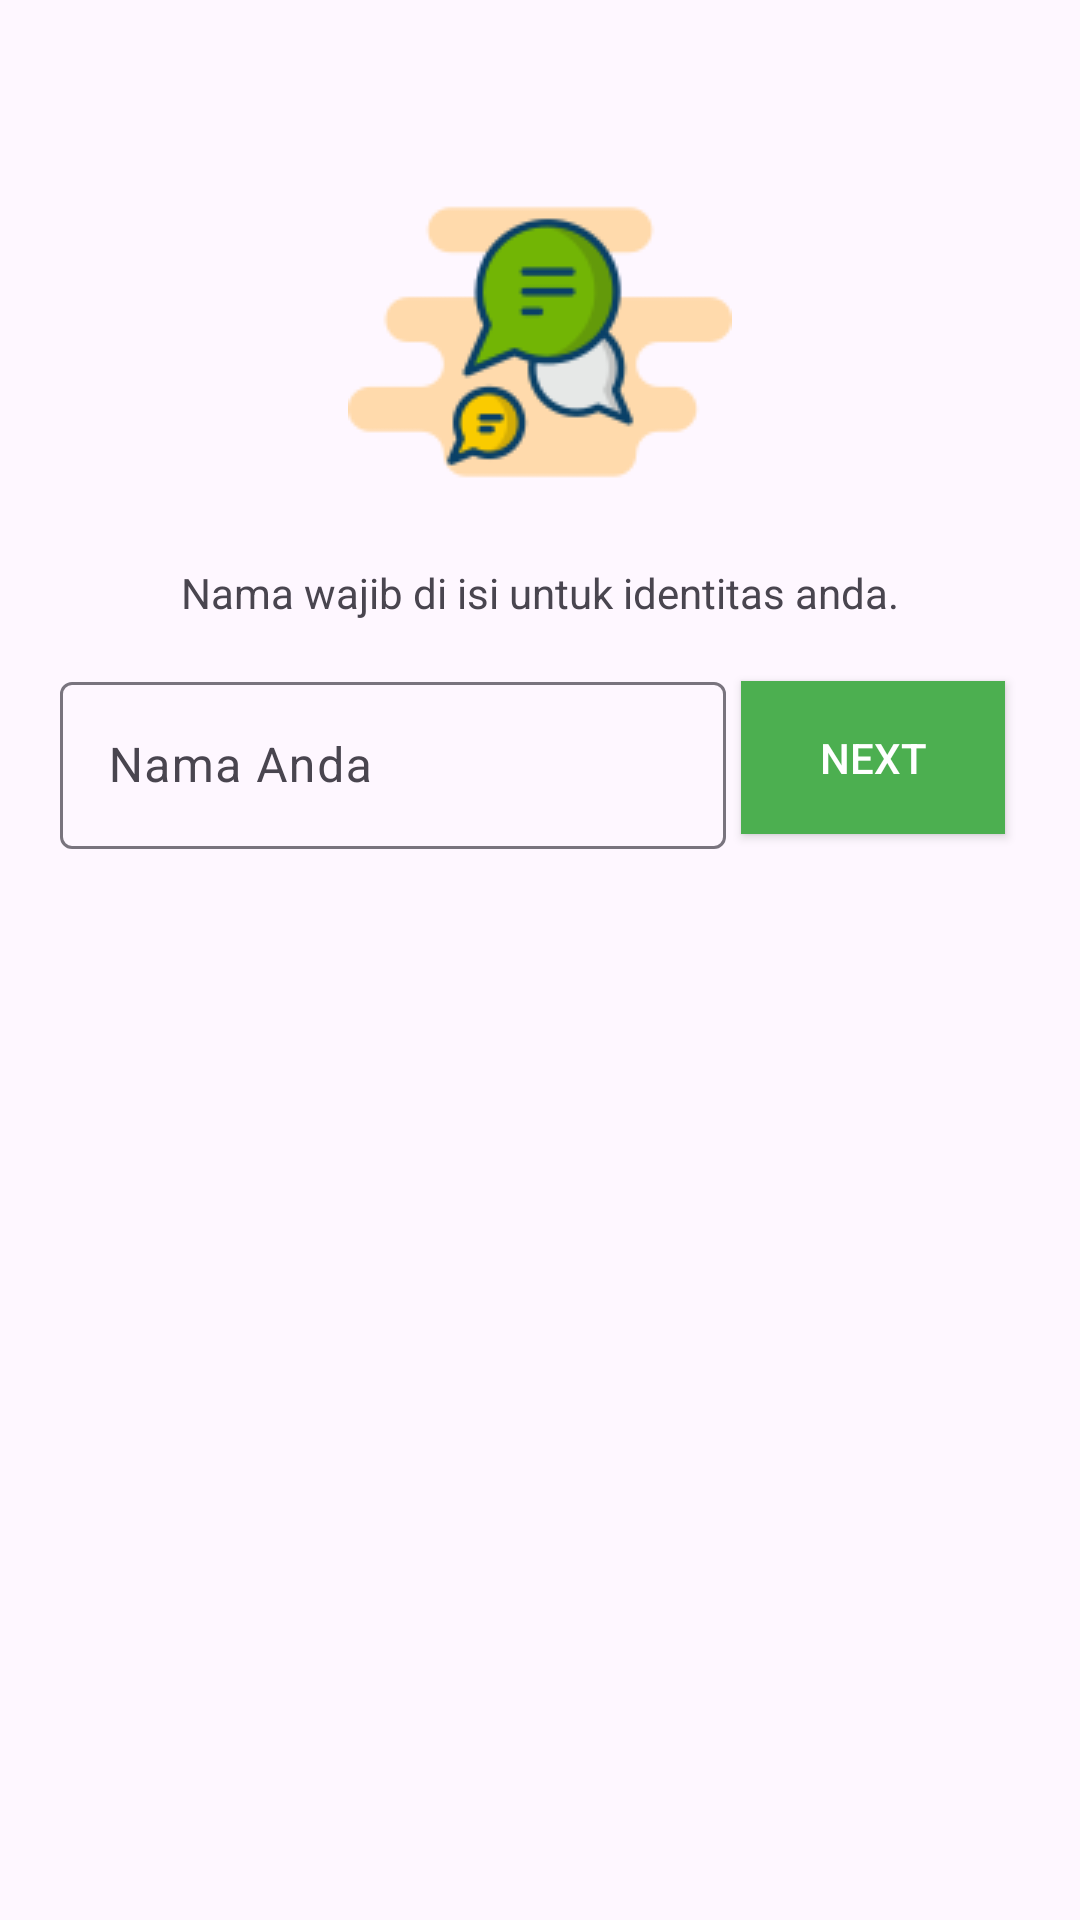

This screen was rendered from an Android layout file. Write that file and the resources it references.
<!-- AndroidManifest.xml: application theme Theme.Chating -->
<!-- res/layout/activity_data.xml -->
<?xml version="1.0" encoding="utf-8"?>
<RelativeLayout xmlns:android="http://schemas.android.com/apk/res/android"
    android:layout_width="match_parent"
    android:layout_height="match_parent">

    <ImageView
        android:id="@+id/image_logo"
        android:layout_marginTop="50dp"
        android:layout_centerHorizontal="true"
        android:layout_width="wrap_content"
        android:layout_height="wrap_content"
        android:src="@drawable/chating"/>

    <TextView
        android:layout_marginTop="10dp"
        android:layout_centerHorizontal="true"
        android:layout_below="@id/image_logo"
        android:id="@+id/text_profile"
        android:layout_width="wrap_content"
        android:layout_height="wrap_content"
        android:text="Nama wajib di isi untuk identitas anda."/>

    <LinearLayout
        android:layout_below="@id/text_profile"
        android:layout_marginLeft="20dp"
        android:layout_marginRight="20dp"
        android:layout_marginTop="15dp"
        android:layout_width="match_parent"
        android:layout_height="wrap_content">
        <com.google.android.material.textfield.TextInputLayout
            android:layout_weight="1"
            android:layout_width="match_parent"
            android:layout_height="wrap_content">

            <EditText
                android:id="@+id/input_name"
                android:layout_width="match_parent"
                android:layout_height="wrap_content"
                android:hint="Nama Anda"/>

        </com.google.android.material.textfield.TextInputLayout>

        <androidx.appcompat.widget.AppCompatButton
            android:layout_width="wrap_content"
            android:layout_height="match_parent"
            android:layout_margin="5dp"
            android:textColor="@color/white"
            android:background="@color/green"
            android:id="@+id/btn_next"
            android:text="Next"/>

    </LinearLayout>


</RelativeLayout>
<!-- resources referenced by this layout -->
<resources>
  <color name="green">#4CAF50</color>
  <color name="white">#FFFFFFFF</color>
  <!-- drawable chating: png bitmap (drawable, 7055 bytes) -->
  <style name="Theme.Chating" parent="Base.Theme.Chating" />
  <style name="Base.Theme.Chating" parent="Theme.Material3.DayNight.NoActionBar">
          
          
      </style>
</resources>
